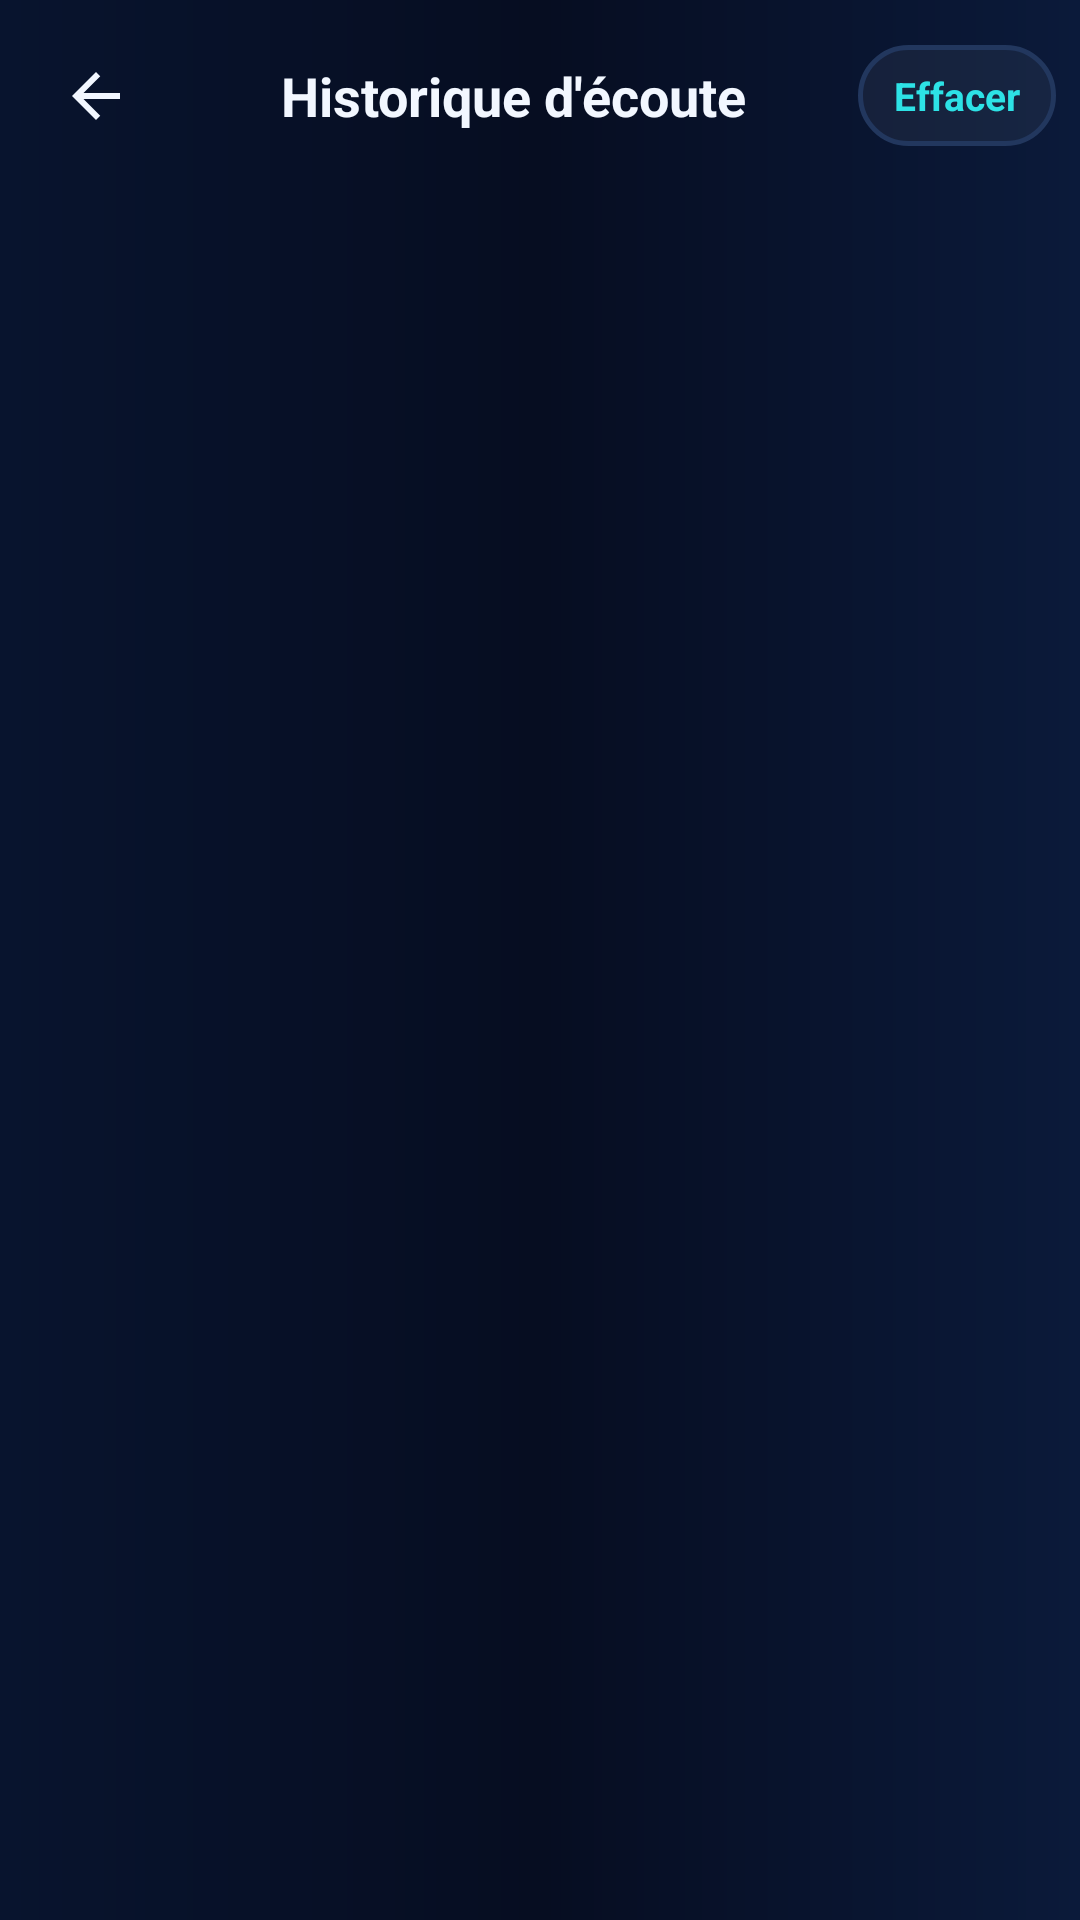

Write the Android layout XML for this screen, with the resource values it uses.
<!-- AndroidManifest.xml: application theme Theme.ZenoPlay -->
<!-- res/layout/activity_history.xml -->
<?xml version="1.0" encoding="utf-8"?>
<LinearLayout xmlns:android="http://schemas.android.com/apk/res/android"
    android:layout_width="match_parent"
    android:layout_height="match_parent"
    android:background="@drawable/bg_app"
    android:orientation="vertical">

    <LinearLayout
        android:layout_width="match_parent"
        android:layout_height="wrap_content"
        android:gravity="center_vertical"
        android:orientation="horizontal"
        android:paddingStart="8dp"
        android:paddingTop="8dp"
        android:paddingEnd="8dp">

        <ImageButton
            android:id="@+id/historyBackButton"
            android:layout_width="48dp"
            android:layout_height="48dp"
            android:background="?attr/selectableItemBackgroundBorderless"
            android:contentDescription="@string/back"
            android:src="@drawable/ic_back"
            android:tint="@color/zeno_ink" />

        <TextView
            android:layout_width="0dp"
            android:layout_height="wrap_content"
            android:layout_weight="1"
            android:gravity="center"
            android:text="@string/history_title"
            android:textColor="@color/zeno_ink"
            android:textSize="18sp"
            android:textStyle="bold" />

        <TextView
            android:id="@+id/historyClearButton"
            android:layout_width="wrap_content"
            android:layout_height="wrap_content"
            android:background="@drawable/bg_chip"
            android:paddingStart="12dp"
            android:paddingTop="8dp"
            android:paddingEnd="12dp"
            android:paddingBottom="8dp"
            android:text="@string/history_clear"
            android:textColor="@color/zeno_cyan"
            android:textSize="13sp"
            android:textStyle="bold" />

    </LinearLayout>

    <TextView
        android:id="@+id/historyEmpty"
        android:layout_width="match_parent"
        android:layout_height="wrap_content"
        android:layout_marginTop="32dp"
        android:gravity="center"
        android:paddingStart="24dp"
        android:paddingEnd="24dp"
        android:text="@string/history_empty"
        android:textColor="@color/zeno_ink2"
        android:textSize="15sp"
        android:visibility="gone" />

    <androidx.recyclerview.widget.RecyclerView
        android:id="@+id/historyRecycler"
        android:layout_width="match_parent"
        android:layout_height="0dp"
        android:layout_weight="1" />

</LinearLayout>
<!-- resources referenced by this layout -->
<resources>
  <color name="zeno_cyan">#2DE2E6</color>
  <color name="zeno_ink">#F2F7FF</color>
  <color name="zeno_ink2">#B9C9E2</color>
  <!-- drawable bg_app (drawable) -->
  <?xml version="1.0" encoding="utf-8"?>
  <shape xmlns:android="http://schemas.android.com/apk/res/android"
      android:shape="rectangle">
      <gradient
          android:angle="180"
          android:startColor="#0B1A3A"
          android:centerColor="#060D21"
          android:endColor="#08142E"
          android:type="linear" />
  </shape>
  <!-- drawable bg_chip (drawable) -->
  <?xml version="1.0" encoding="utf-8"?>
  <shape xmlns:android="http://schemas.android.com/apk/res/android"
      android:shape="rectangle">
      <solid android:color="#0DFFFFFF" />
      <stroke
          android:width="1.5dp"
          android:color="#22375E" />
      <corners android:radius="999dp" />
  </shape>
  <!-- drawable ic_back (drawable) -->
  <?xml version="1.0" encoding="utf-8"?>
  <vector xmlns:android="http://schemas.android.com/apk/res/android"
      android:autoMirrored="true"
      android:width="24dp"
      android:height="24dp"
      android:viewportWidth="24"
      android:viewportHeight="24">
      <path
          android:fillColor="@android:color/white"
          android:pathData="M20,11H7.83l5.59,-5.59L12,4l-8,8 8,8 1.41,-1.41L7.83,13H20v-2z" />
  </vector>
  <string name="back">Retour</string>
  <string name="history_clear">Effacer</string>
  <string name="history_empty">Rien pour le moment — lancez une chanson et elle apparaîtra ici.</string>
  <string name="history_title">Historique d\'écoute</string>
  <color name="md_theme_primary">#2DE2E6</color>
  <color name="md_theme_onPrimary">#061224</color>
  <color name="md_theme_primaryContainer">#0B1A3A</color>
  <color name="md_theme_secondary">#FFD76A</color>
  <color name="md_theme_surface">#0E1E42</color>
  <color name="md_theme_onSurface">#F2F7FF</color>
  <style name="Widget.ZenoPlay.PopupMenu" parent="Widget.AppCompat.PopupMenu">
          <item name="android:popupBackground">@drawable/bg_popup_menu</item>
          <item name="android:textColor">@color/zeno_ink</item>
      </style>
  <style name="TextAppearance.ZenoPlay.PopupMenu" parent="TextAppearance.AppCompat.Widget.PopupMenu.Large">
          <item name="android:textColor">@color/zeno_ink</item>
          <item name="android:textSize">16sp</item>
      </style>
  <!-- drawable bg_dialog (drawable) -->
  <?xml version="1.0" encoding="utf-8"?>
  <shape xmlns:android="http://schemas.android.com/apk/res/android"
      android:shape="rectangle">
      <solid android:color="#12264F" />
      <stroke
          android:width="1dp"
          android:color="#3D5A80" />
      <corners android:radius="20dp" />
  </shape>
  <color name="zeno_gold">#FFD76A</color>
  <color name="zeno_dialog_bg">#12264F</color>
  <style name="Widget.ZenoPlay.DialogButton" parent="Widget.Material3.Button.TextButton.Dialog">
          <item name="android:textColor">@color/zeno_gold</item>
      </style>
  <!-- drawable bg_popup_menu (drawable) -->
  <?xml version="1.0" encoding="utf-8"?>
  <shape xmlns:android="http://schemas.android.com/apk/res/android"
      android:shape="rectangle">
      <solid android:color="#12264F" />
      <stroke
          android:width="1dp"
          android:color="#3D5A80" />
      <corners android:radius="14dp" />
  </shape>
</resources>
